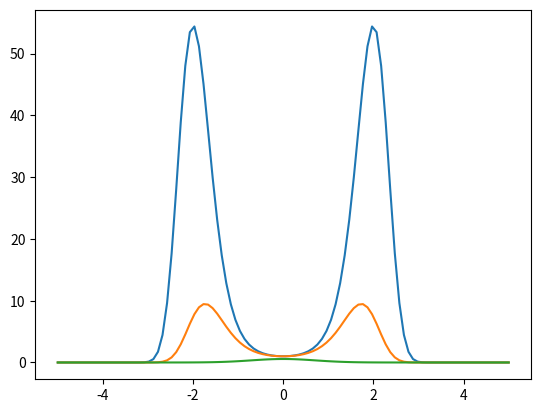

The script that saved this image:
"""operating at each point on path, keep each path iteration, start at the origin"""

import numpy as np
import random as rdm
import matplotlib.pyplot as plt
import os

'''values'''
mass = 1   # setting mass to be 1
m = mass

ti = 0     # start time
tf = 4     # finish time
div_t = 1  # division of time points (i.e whole numbs, half, third etc))

n_tp = div_t * (tf - ti) + 1          # number of temporal points
n_tl = div_t * (tf - ti)              # number of temporal links
a = (tf - ti) / n_tl                  # size of time step
t_points = np.linspace(ti, tf, n_tp)  # temporal lattice points

def pot1(x):
    """simple harmonic oscillator potential"""
    V = 1/2 * x ** 2
    return V

def pot1(x):
    V = 1/2 * x ** 2
    return V

def pot2(x):
    V = - 1/3 * x ** 2 + x ** 5 + 5 * np.cos(x)
    return V

def pot3(x):
    """ a polynomial potential with a minimum and a stationary inflection point"""
    V = 1/2 * x ** 2 + 1/4 * x ** 4 - 1/20 * x ** 5
    return V
def pot4(x):
    V = - x ** 2
    return V

def pot5(x):
    if -5 < x < 5:
        V = x
    else:
        V = 100000
    return V

def pot6(x):
    """a potential with the same form as the higgs potential"""
    u = 2
    l = 1
    V = - 0.5 * u ** 2 * x ** 2 + 0.25 * l ** 2 * x ** 4
    return V

def pdf(x):
    """prob density function"""
    prob = np.exp(- x ** 2) / (np.pi ** (1/2))
    return prob


def actn(x, potential):
    """calculating energies"""
    # calculating energies ... strange???
    KE = 1/2 * m * (x/a) ** 2
    #KE = 0
    PE = potential(x)
    E_tot = KE + PE
    Action = a * E_tot
    return Action

pot = pot6

x = np.linspace(-5, 5, 100)
y = np.zeros([len(x)])
for i, x_i in enumerate(x):
    y[i] = np.exp(-pot(x_i))
y = np.exp(-pot(x))
y2 = np.exp(-actn(x, pot))
V = pot(x)
P = pdf(x)
plt.plot(x, y)
plt.plot(x, y2)
#plt.plot(x, V)
plt.plot(x, P)
plt.show()


